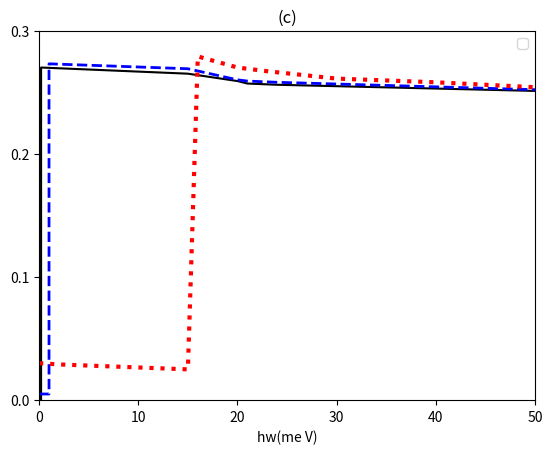

Reproduce this figure in Python.
import matplotlib.pyplot as plt
import numpy as np

# title
plt.title("(c)")

# X
plt.xlabel(r"hw(me V)")
plt.xticks([0, 10, 20, 30, 40, 50])


# Y
plt.ylabel(r"")
plt.yticks([0, 0.1, 0.2, 0.3])

# axis
plt.axis([0, 50, 0, 0.3])

x1 = np.array([0.2, 0.2, 15, 20, 21, 24, 50])
y1 = np.array([0, 0.27, 0.265, 0.259, 0.257, 0.256, 0.251])

x2 = np.array([0,1, 1, 15, 20, 21, 24, 50])
y2 = np.array([0.005,0.005, 0.273, 0.269, 0.26, 0.259, 0.258, 0.252])

x3 = np.array([0, 2, 15, 16, 20, 23, 30, 40, 50])
y3 = np.array([0.03, 0.029, 0.025, 0.279, 0.270, 0.267, 0.261, 0.258, 0.254])


plt.plot(x1, y1, marker="", linestyle="-", color="#000", label="")
plt.plot(x2, y2, marker="", linestyle="--", color="#0000ff", label="", linewidth=2)
plt.plot(x3, y3, marker="", linestyle=":", color="#ff0000", label="", linewidth=3)


# show
plt.legend()
plt.show()
